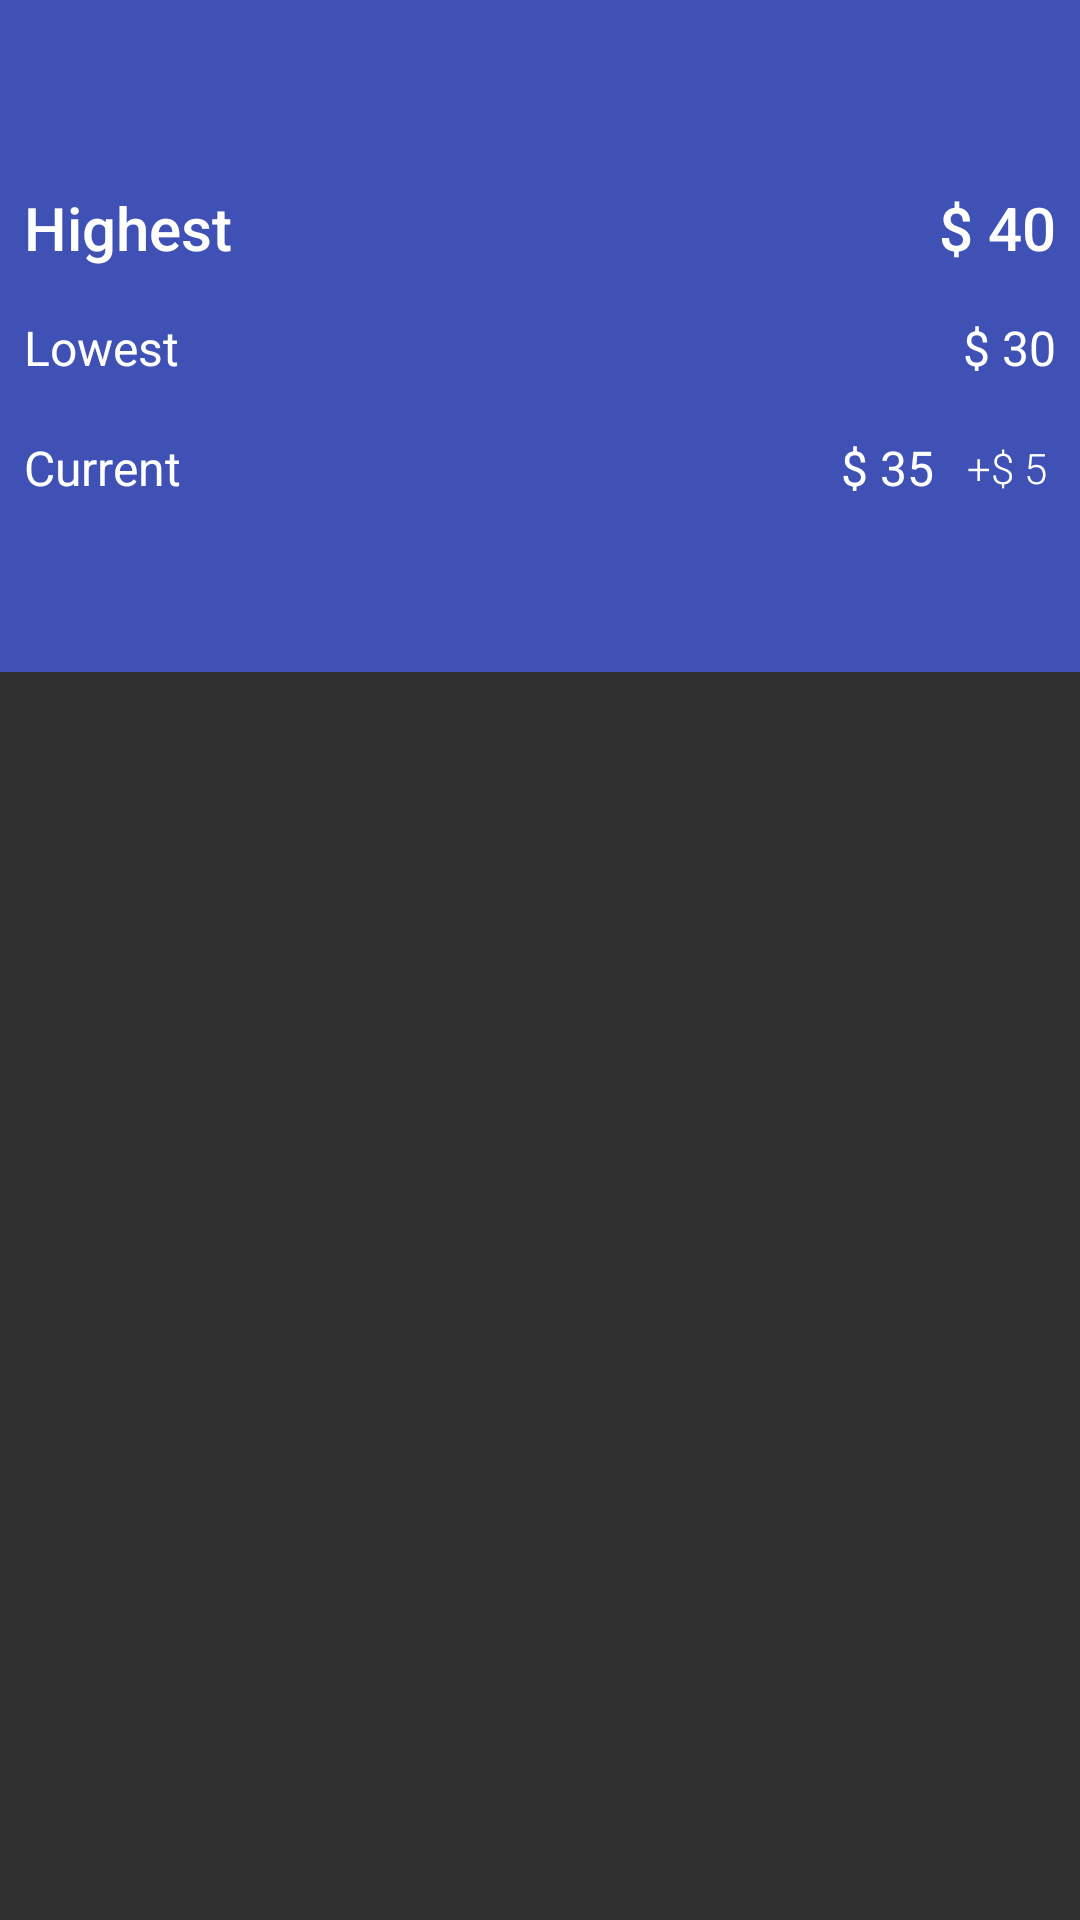

Android layout source for this screen:
<!-- AndroidManifest.xml: application theme AppTheme -->
<!-- res/layout/activity_detail.xml -->
<?xml version="1.0" encoding="utf-8"?>
<RelativeLayout xmlns:android="http://schemas.android.com/apk/res/android"
    xmlns:app="http://schemas.android.com/apk/res-auto"
    android:id="@+id/activity_detail"
    android:layout_width="match_parent"
    android:layout_height="match_parent">

    <android.support.design.widget.AppBarLayout
        android:id="@+id/appbar"
        android:layout_width="match_parent"
        android:layout_height="wrap_content"
        android:theme="@style/ThemeOverlay.AppCompat.Dark.ActionBar"
        app:elevation="@dimen/appbar_elevation">

        <android.support.v7.widget.Toolbar
            android:id="@+id/toolbar"
            android:layout_width="match_parent"
            android:layout_height="?attr/actionBarSize"
            android:layout_alignParentTop="true"
            app:elevation="0dp"
            app:layout_scrollFlags="scroll"
            app:popupTheme="@style/ThemeOverlay.AppCompat.Light"
            app:theme="@style/ThemeOverlay.AppCompat.Dark.ActionBar" />

        <include layout="@layout/stock_detail" />

        <android.support.design.widget.TabLayout
            android:id="@+id/tabs"
            android:layout_width="match_parent"
            android:layout_height="wrap_content"
            app:tabGravity="fill"
            app:tabMode="fixed" />
    </android.support.design.widget.AppBarLayout>

    <android.support.v4.view.ViewPager
        android:id="@+id/viewpager"
        android:layout_width="wrap_content"
        android:layout_height="match_parent"
        android:layout_alignParentBottom="true"
        android:layout_alignParentStart="true"
        android:layout_below="@+id/appbar" />
</RelativeLayout>
<!-- res/layout/stock_detail.xml (included above) -->
<?xml version="1.0" encoding="utf-8"?>
<LinearLayout xmlns:android="http://schemas.android.com/apk/res/android"
    android:layout_width="match_parent"
    android:layout_height="wrap_content"
    android:orientation="vertical">

    <LinearLayout
        android:layout_width="match_parent"
        android:layout_height="wrap_content"
        android:layout_marginLeft="@dimen/margin_text"
        android:layout_marginRight="@dimen/margin_text">

        <TextView
            style="@style/Base.TextAppearance.AppCompat.Title"
            android:layout_width="0dp"
            android:layout_height="@dimen/text_height"
            android:layout_weight="1"
            android:gravity="left|center_vertical"
            android:text="Highest" />

        <TextView
            android:id="@+id/highest_rate"
            style="@style/Base.TextAppearance.AppCompat.Title"
            android:layout_width="0dp"
            android:layout_height="@dimen/text_height"
            android:layout_weight="1"
            android:gravity="right|center_vertical"
            android:text="$ 40" />
    </LinearLayout>

    <LinearLayout
        android:layout_width="match_parent"
        android:layout_height="wrap_content"
        android:layout_marginLeft="@dimen/margin_text"
        android:layout_marginRight="@dimen/margin_text">

        <TextView
            style="@style/Base.TextAppearance.AppCompat.Subhead"
            android:layout_width="0dp"
            android:layout_height="@dimen/text_height"
            android:layout_weight="1"
            android:gravity="left|center_vertical"
            android:text="Lowest" />

        <TextView
            android:id="@+id/lowest_rate"
            style="@style/Base.TextAppearance.AppCompat.Subhead"
            android:layout_width="0dp"
            android:layout_height="@dimen/text_height"
            android:layout_weight="1"
            android:gravity="right|center_vertical"
            android:text="$ 30" />
    </LinearLayout>

    <RelativeLayout
        android:layout_width="match_parent"
        android:layout_height="wrap_content"
        android:layout_marginLeft="@dimen/margin_text"
        android:layout_marginRight="@dimen/margin_text"
        android:layout_weight="1">

        <TextView
            style="@style/Base.TextAppearance.AppCompat.Subhead"
            android:layout_width="wrap_content"
            android:layout_height="@dimen/text_height"
            android:layout_alignParentLeft="true"
            android:gravity="left|center_vertical"
            android:text="Current " />

        <TextView
            android:id="@+id/absolute_change"
            android:layout_width="wrap_content"
            android:layout_height="wrap_content"
            android:gravity="right|center_vertical"
            android:layout_marginLeft="@dimen/margin_text"
            android:text="+$ 5"
            android:layout_alignParentRight="true"
            android:layout_centerVertical="true"
            android:padding="3dp"
            style="@style/Base.TextAppearance.AppCompat.Body2"
            android:elevation="@dimen/appbar_elevation"
            android:fontFamily="sans-serif-light"
            android:transitionName="@string/stock_price_transition_name" />

        <TextView
            android:id="@+id/current_rate"
            android:layout_width="wrap_content"
            android:layout_height="@dimen/text_height"
            android:layout_toLeftOf="@id/absolute_change"
            android:gravity="right|center_vertical"
            android:text="$ 35"
            style="@style/Base.TextAppearance.AppCompat.Subhead"
            android:transitionName="@string/stock_price_transition_name" />

    </RelativeLayout>
</LinearLayout>
<!-- resources referenced by this layout -->
<resources>
  <dimen name="appbar_elevation">4dp</dimen>
  <dimen name="margin_text">8dp</dimen>
  <dimen name="text_height">40dp</dimen>
  <string name="stock_price_transition_name" translatable="false">TN_STOCK_PRICE</string>
  <style name="AppTheme" parent="Theme.AppCompat">
          <item name="colorPrimary">@color/colorPrimary</item>
          <item name="colorPrimaryDark">@color/colorPrimaryDark</item>
          <item name="colorAccent">@color/colorAccent</item>
      </style>
  <color name="colorPrimary">#3F51B5</color>
  <color name="colorPrimaryDark">#303F9F</color>
  <color name="colorAccent">#FF4081</color>
</resources>
